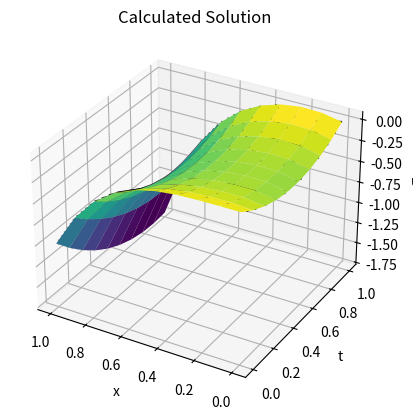
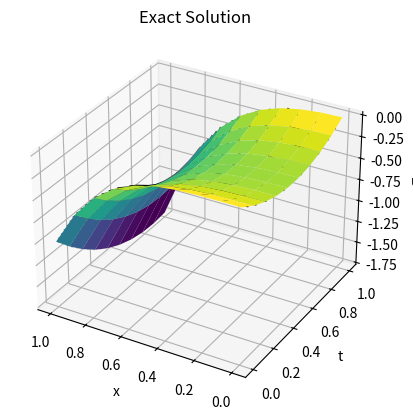
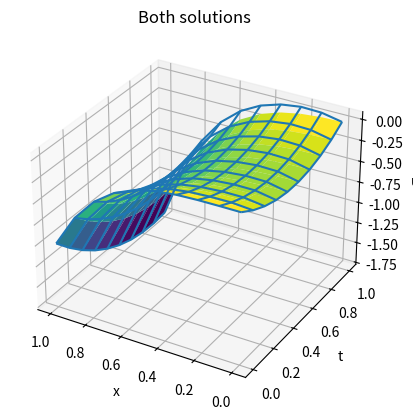

Source code (Python) for these figures, in order:
import scipy.linalg
import numpy as np
from pprint import pprint
import matplotlib as mpt
import matplotlib.pyplot as plt

# mpt.use('TkAgg')
# plt.ion()
np.set_printoptions(suppress=True)


def starting_function1(x):
    return -x ** 4


def border_function1(t):
    return t ** 2 - t


def border_function2(t):
    return t ** 2 + t - t * (np.exp(1)) - 1


def f(t, x):
    return (0.017 * 12 * (x ** 2)) + np.exp(x) * (0.017 * t - 1) + x + 2 * t


def exact_function(t, x):
    return -(x ** 4) + t * x + (t ** 2) - t * np.exp(x)


def findMaxDeviation(u, u_exact):
    return np.max(np.abs(u[:][:] - u_exact[:][:]))


def create_A_matrix(x_grid_size, a, tau, h):
    iterMatrix = np.zeros((3, x_grid_size - 2))

    for k in range(x_grid_size - 2):
        for j in range(x_grid_size - 2):
            if abs(k - j) == 1:
                iterMatrix[1 + k - j][j] = -((a * tau) / (2 * h * h))
            elif j == k:
                iterMatrix[1 + k - j][j] = 1 + (a * tau) / (h * h)

    return iterMatrix


def create_B_matrix(x_grid_size, a, tau, h):
    iter_row = np.zeros(x_grid_size - 2)
    iter_row[0] = 1 - ((a * tau) / (h * h))
    iter_row[1] = ((a * tau) / (2 * h * h))
    iter_column = np.zeros(x_grid_size - 2)
    iter_column[0] = 1 - ((a * tau) / (h * h))
    iter_column[1] = ((a * tau) / (2 * h * h))
    return scipy.linalg.toeplitz(iter_column, iter_row)


def solve(tau, h, a):
    x_grid_size = int(1 / h)
    t_grid_size = int(1 / tau)

    x = np.linspace(0, 1, x_grid_size)
    t = np.linspace(0, 1, t_grid_size)


    u = np.zeros((t_grid_size, x_grid_size))

    u[0, :] = starting_function1(x[:])
    u[:, 0] = border_function1(t[:])
    u[:, x_grid_size - 1] = border_function2(t[:])

    A = create_A_matrix(x_grid_size, a, tau, h)
    B = create_B_matrix(x_grid_size, a, tau, h)

    b = np.zeros(x_grid_size - 2)

    alpha = (tau * a) / (h * h)

    for j in range(1, t_grid_size):
        b[0:x_grid_size - 2] = B.dot(u[j - 1][1:x_grid_size - 1]) + tau * f(t[j], x[1:x_grid_size - 1])

        b[0] = (alpha / 2) * (u[j - 1][0]) + (1 - alpha) * u[j - 1][1] + (alpha / 2) * (u[j - 1][2]) + tau * f(t[j],
                                                                                                               x[1]) \
               + (alpha / 2) * (u[j][0])

        b[x_grid_size - 3] = (alpha / 2) * (u[j - 1][x_grid_size - 3]) + (1 - alpha) * u[j - 1][x_grid_size - 2] \
                             + (alpha / 2) * (u[j - 1][x_grid_size - 1]) + tau * f(t[j], x[x_grid_size - 2]) + (
                                         alpha / 2) * (u[j][x_grid_size - 1])

        u[j][1:x_grid_size - 1] = scipy.linalg.solve_banded((1, 1), A, b)
    return u

    # Calculating u


h = 0.1
tau = 0.1

u = solve(tau, h, 0.017)

# Creating calculated graph
x_grid_size = int(1 / h)
t_grid_size = int(1 / tau)
x = np.linspace(0, 1, x_grid_size)
t = np.linspace(0, 1, t_grid_size)
X, T = np.meshgrid(x, t)

CalculatedGraph = plt.figure()
ax = plt.axes(projection='3d')
ax.contour3D(X, T, u, 30, cmap='binary')
ax.plot_surface(X, T, u, rstride=1, cstride=1, cmap='viridis', edgecolor='none')
ax.set_xlabel('x')
ax.invert_xaxis()
ax.set_ylabel('t')
ax.set_zlabel('u')
ax.set_title('Calculated Solution')

# Creating exact graph
X_exact, T_exact = np.meshgrid(x, t)

U_exact = exact_function(T, X)

ExactGraph = plt.figure()
ax = plt.axes(projection='3d')
ax.contour3D(X_exact, T_exact, U_exact, 30, cmap='binary')
ax.plot_surface(X_exact, T_exact, U_exact, rstride=1, cstride=1, cmap='viridis', edgecolor='none')
ax.set_xlabel('x')
ax.set_ylabel('t')
ax.set_zlabel('u')
ax.invert_xaxis()
ax.set_title('Exact Solution')

# Creating both graphs
BothGraph = plt.figure()
ax_both = plt.axes(projection='3d')
ax_both.plot_surface(X_exact, T_exact, U_exact, rstride=1, cstride=1, cmap='viridis', edgecolor='none')
ax_both.plot_wireframe(X, T, u, cmap='binary')
ax_both.set_title('Both solutions')
ax_both.set_xlabel('x')
ax_both.set_ylabel('t')
ax_both.invert_xaxis()
ax_both.set_zlabel('u')

print("actual error", findMaxDeviation(u, U_exact))
print("theoretical error", tau + h * h)
plt.show()
